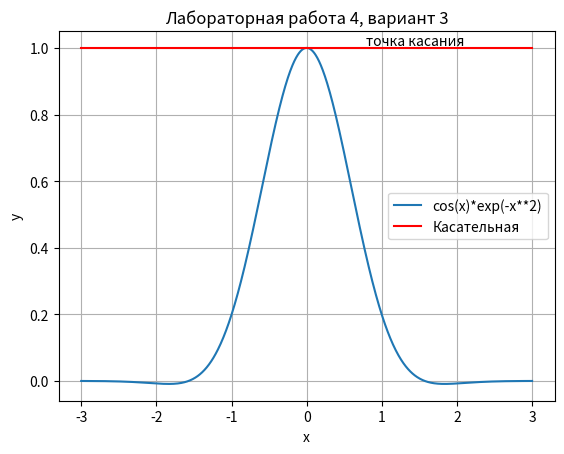

Generate this figure with matplotlib:
import matplotlib.pyplot as plt
import numpy as np
from math import *

# задал верхнюю часть функции из варианта 3
def f(x):
    return cos(x)*exp(-x**2)

# создал список точек от -3 до 3 (1000 точек)
x = np.linspace(-3, 3, 1000)
# список точек функции из варианта
y1 = [f(i) for i in x]
# касательная в точке 0
y2 = [1 for i in x]

# заголовок
plt.title('Лабораторная работа 4, вариант 3')
# название осей
plt.xlabel('x')
plt.ylabel('y')
# включение сетки
plt.grid()
# построение этих функций
plt.plot(x, y1, label='cos(x)*exp(-x**2)')
plt.plot(x, y2, 'r', label='Касательная')
# аннотация
plt.text(0.785, max(y1)+0.01, 'точка касания')
# легенда
plt.legend()
# вывести график
plt.show()
